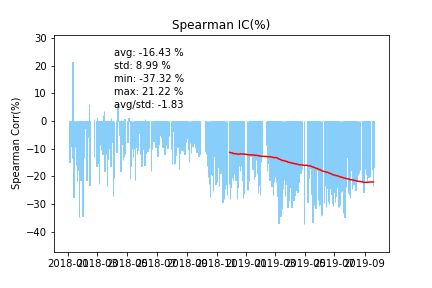

Values plotted in this chart, from the file beside it:
2018-01-02, 
2018-01-03, -14.88
2018-01-04, -6.231
2018-01-05, -9.075
2018-01-08, -13.5
2018-01-09, 21.22
2018-01-10, -2.569
2018-01-11, -27.37
2018-01-12, -7.746
2018-01-15, -9.225
2018-01-16, -15.89
2018-01-17, -8.024
2018-01-18, -21.78
2018-01-19, -10.72
2018-01-22, -17.54
2018-01-23, -34.75
2018-01-24, -19.86
2018-01-25, -4.74
2018-01-26, -21.38
2018-01-29, -9.079
2018-01-30, -34.35
2018-01-31, -24.88
2018-02-01, 0.1369
2018-02-02, -13.19
2018-02-05, -2.681
2018-02-06, -9.564
2018-02-07, -21.44
2018-02-08, -17.6
2018-02-09, -5.668
2018-02-12, 6.259
2018-02-13, -23.18
2018-02-14, -20.6
2018-02-22, 0.6795
2018-02-23, -13.1
2018-02-26, -7.947
2018-02-27, -9.792
2018-02-28, -16.42
2018-03-01, 1.316
2018-03-02, -15.16
2018-03-05, -22.78
2018-03-06, -8.143
2018-03-07, -8.742
2018-03-08, -1.142
2018-03-09, -10.39
2018-03-12, -11.88
2018-03-13, 2.206
2018-03-14, -5.726
2018-03-15, 3.688
2018-03-16, -18.23
2018-03-19, -11.98
2018-03-20, -1.556
2018-03-21, -23.64
2018-03-22, -13.75
2018-03-23, -5.213
2018-03-26, -9.769
2018-03-27, -2.662
2018-03-28, -16.23
2018-03-29, 1.194
2018-03-30, -7.457
2018-04-02, -15.77
2018-04-03, -27.11
... 358 more rows
